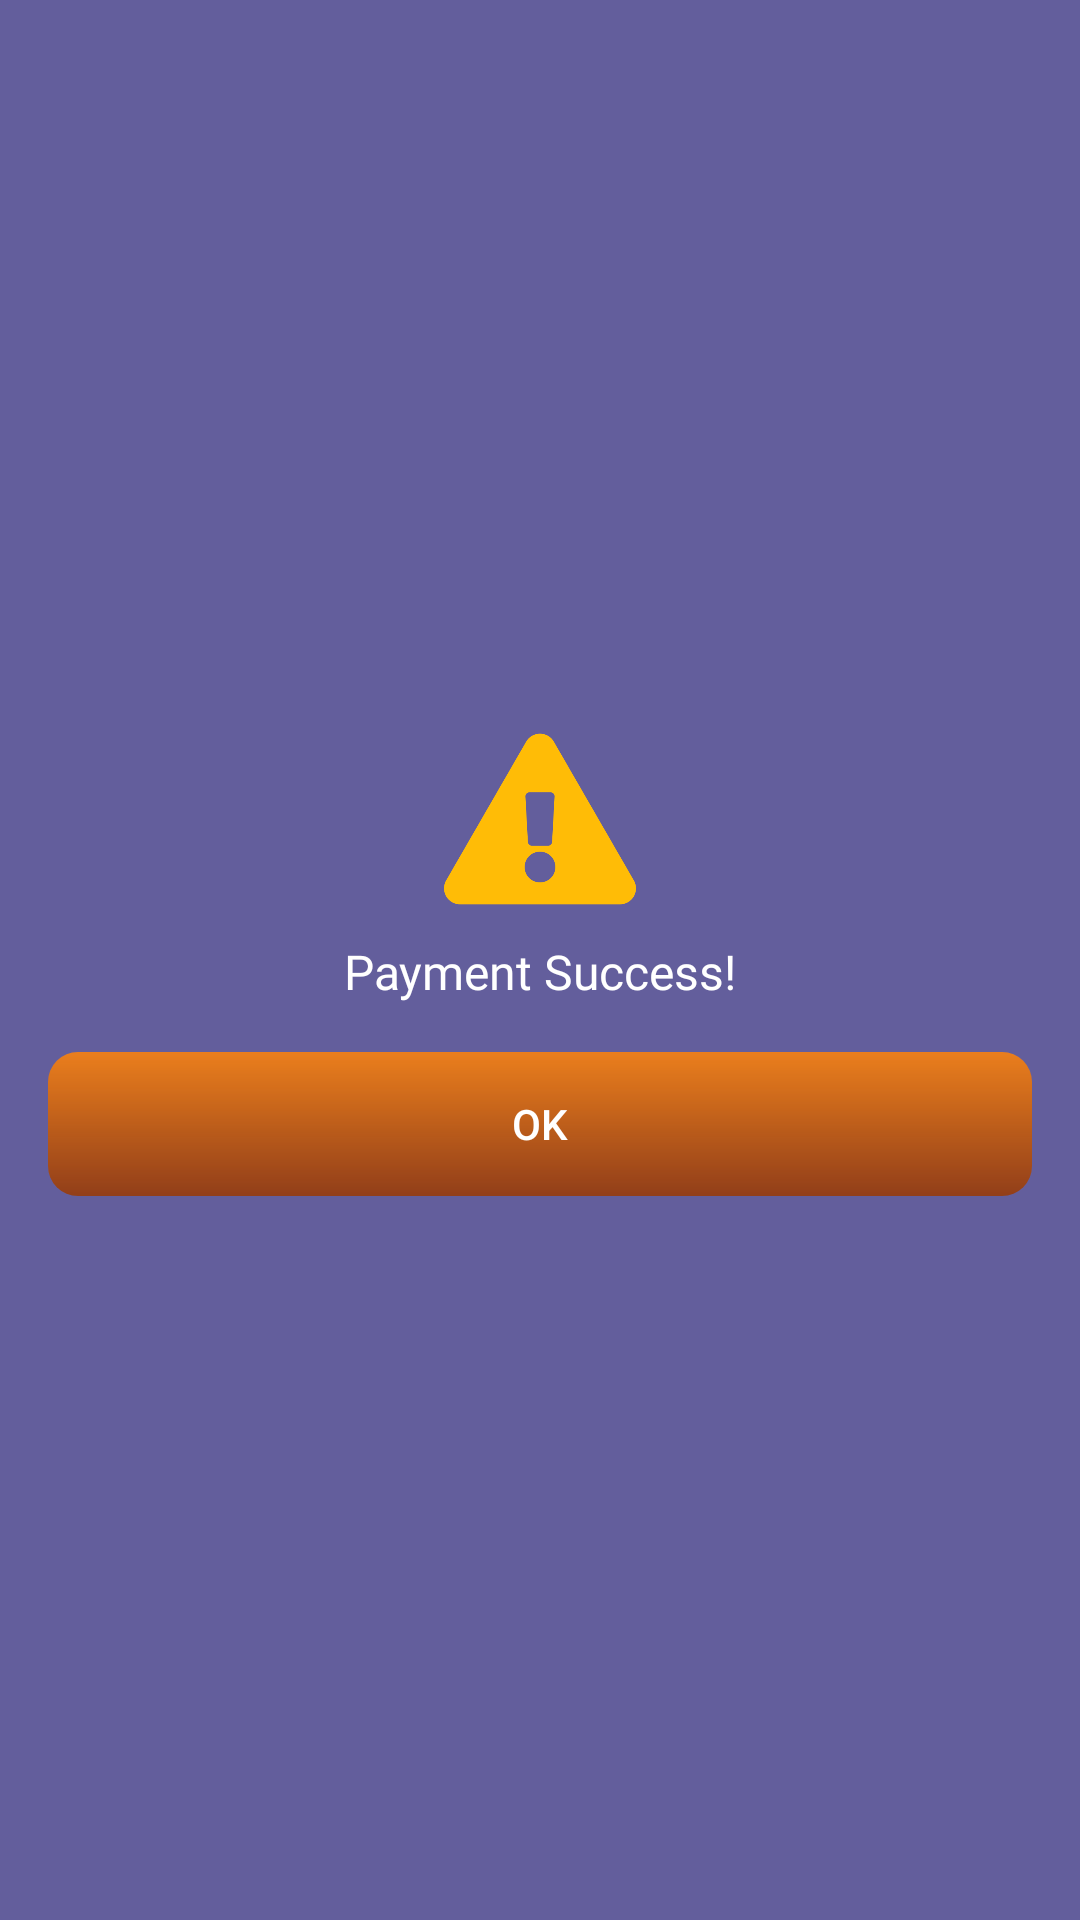

This screen was rendered from an Android layout file. Write that file and the resources it references.
<!-- AndroidManifest.xml: application theme Theme.MobilePaymentTerminal -->
<!-- res/layout/warning_dialog.xml -->
<LinearLayout
    xmlns:android="http://schemas.android.com/apk/res/android"
    android:layout_width="250dp"
    android:layout_height="317dp"
    android:orientation="vertical"
    android:gravity="center"
    android:background="#B3241D75"
    android:padding="16dp">

    <ImageView
        android:layout_width="64dp"
        android:layout_height="64dp"
        android:src="@drawable/exclamation_mark"/>
    <TextView
        android:id="@+id/dialogTitle"
        android:layout_width="match_parent"
        android:layout_height="wrap_content"
        android:text="Success Notification"
        android:textSize="18sp"
        android:textStyle="bold"
        android:visibility="gone"
        android:gravity="center"/>

    <TextView
        android:id="@+id/dialogMessage"
        android:layout_width="match_parent"
        android:layout_height="wrap_content"
        android:text="Payment Success!"
        android:textSize="16sp"
        android:textColor="#FFFFFF"
        android:gravity="center"
        android:fontFamily="@font/poppins_regular"
        android:layout_marginTop="8dp"/>

    <Button
        android:id="@+id/okButton"
        android:layout_width="match_parent"
        android:layout_height="wrap_content"
        android:text="OK"
        android:background="@drawable/button_danger"
        android:textColor="#FFFFFF"
        android:layout_marginTop="16dp"/>
</LinearLayout>
<!-- resources referenced by this layout -->
<resources>
  <!-- drawable button_danger (drawable) -->
  <?xml version="1.0" encoding="utf-8"?>
  <shape xmlns:android="http://schemas.android.com/apk/res/android"
      android:shape="rectangle">
  
      <gradient android:startColor="#DE983905"
          android:endColor="#EA7E1C"
          android:angle="90"/>
      <corners android:radius="10dp"/>
  </shape>
  <!-- drawable exclamation_mark: png bitmap (drawable, 13977 bytes) -->
  <style name="Theme.MobilePaymentTerminal" parent="Base.Theme.MobilePaymentTerminal" />
  <style name="Base.Theme.MobilePaymentTerminal" parent="Theme.AppCompat.Light.NoActionBar">
          
          
      </style>
</resources>
